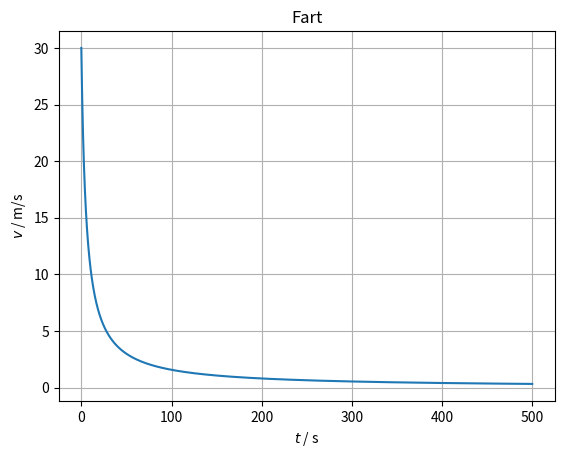

The script that saved this image:
import numpy as np
import matplotlib.pyplot as plt

# Definerer konstanter
m = 50  # kg
g = 9.81  # m/s^2
v0 = 30  # m/s
k = 0.3

n = 10000
t = np.linspace(0, 500, n)  # 10 er her antall sekunder
dt = t[1] - t[0]

v = np.zeros(n)
v[0] = v0

# Euler metoden med akselerasjon pga drag
for i in range(0, n - 1):
    a = -k * v[i]**2 / m  # Akselerasjon pga drag
    v[i + 1] = v[i] + a * dt  # Oppdater fart
    
    # Stoppe hvis hastigheten når 0
    if v[i + 1] <= 0:
        v[i + 1] = 0  # Setter fart til 0
        break  # Stoppe simuleringen

# Justering av tid for plotting
t = t[:i + 2]  # Juster tid for plotting

plt.figure(1)
plt.plot(t, v[:i + 2])  # Tid, Fart
plt.grid()
plt.title("Fart")
plt.xlabel("$t$ / s")
plt.ylabel("$v$ / m/s")

plt.show()
